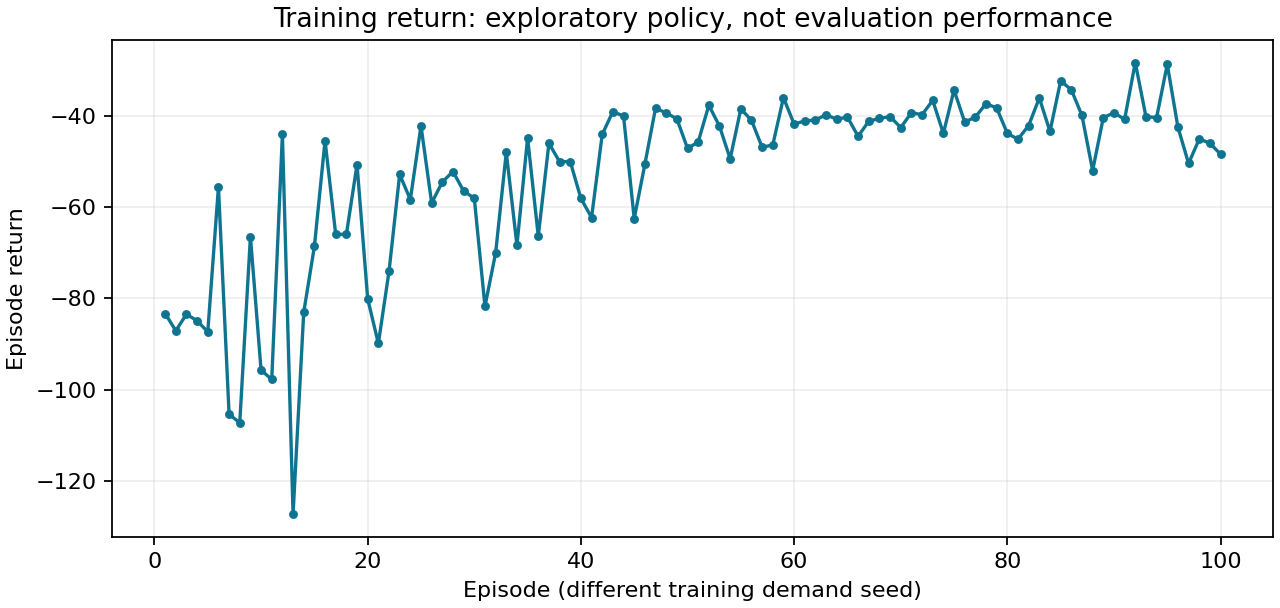

Values plotted in this chart, from the file beside it:
episode, seed, decisions, return, epsilon, mean_loss, arrived, unfinished, not_departed, queue_vehicle_seconds
1, 0, 180, -83.31, 0.9865, , 353, 0, 0, 8331
2, 1, 360, -87.09, 0.9729, 0.0827, 363, 0, 0, 8709
3, 2, 540, -83.47, 0.9594, 0.03998, 352, 0, 0, 8347
4, 3, 720, -84.91, 0.9458, 0.01227, 376, 0, 0, 8491
5, 4, 900, -87.33, 0.9322, 0.006847, 340, 0, 0, 8733
6, 5, 1080, -55.55, 0.9186, 0.004593, 345, 0, 0, 5555
7, 6, 1260, -105.4, 0.9051, 0.00989, 357, 0, 0, 10542
8, 7, 1440, -107.3, 0.8915, 0.02916, 382, 0, 0, 10728
9, 8, 1620, -66.44, 0.8779, 0.009632, 339, 0, 0, 6644
10, 9, 1800, -95.75, 0.8644, 0.008561, 374, 0, 0, 9575
11, 10, 1980, -97.75, 0.8508, 0.008856, 359, 0, 0, 9775
12, 11, 2160, -44, 0.8372, 0.008779, 345, 0, 0, 4400
13, 12, 2340, -127.4, 0.8236, 0.03671, 373, 0, 0, 12737
14, 13, 2520, -83.07, 0.8101, 0.02467, 385, 0, 0, 8307
15, 14, 2700, -68.6, 0.7965, 0.0191, 371, 0, 0, 6860
16, 15, 2880, -45.38, 0.7829, 0.01761, 338, 0, 0, 4538
17, 16, 3060, -65.94, 0.7694, 0.01584, 381, 0, 0, 6594
18, 17, 3240, -65.95, 0.7558, 0.01648, 361, 0, 0, 6595
19, 18, 3420, -50.62, 0.7422, 0.03937, 348, 0, 0, 5062
20, 19, 3600, -80.09, 0.7286, 0.02813, 385, 0, 0, 8009
21, 20, 3780, -89.88, 0.7151, 0.0263, 381, 0, 0, 8988
22, 21, 3960, -74.08, 0.7015, 0.0268, 367, 0, 0, 7408
23, 22, 4140, -52.78, 0.6879, 0.02468, 368, 0, 0, 5278
24, 23, 4320, -58.31, 0.6744, 0.04197, 362, 0, 0, 5831
25, 24, 4500, -42.14, 0.6608, 0.0419, 345, 0, 0, 4214
26, 25, 4680, -59.06, 0.6472, 0.03392, 361, 0, 0, 5906
27, 26, 4860, -54.46, 0.6336, 0.03089, 373, 0, 0, 5446
28, 27, 5040, -52.15, 0.6201, 0.02961, 348, 0, 0, 5215
29, 28, 5220, -56.43, 0.6065, 0.02965, 376, 0, 0, 5643
30, 29, 5400, -58.02, 0.5929, 0.044, 358, 0, 0, 5802
31, 30, 5580, -81.75, 0.5794, 0.04034, 399, 0, 0, 8175
32, 31, 5760, -70.03, 0.5658, 0.03658, 376, 0, 0, 7003
33, 32, 5940, -47.97, 0.5522, 0.03572, 369, 0, 0, 4797
34, 33, 6120, -68.33, 0.5386, 0.03556, 380, 0, 0, 6833
35, 34, 6300, -44.78, 0.5251, 0.03918, 344, 0, 0, 4478
36, 35, 6480, -66.33, 0.5115, 0.04527, 382, 0, 0, 6633
37, 36, 6660, -45.96, 0.4979, 0.03844, 357, 0, 0, 4596
38, 37, 6840, -50.01, 0.4844, 0.03532, 391, 0, 0, 5001
39, 38, 7020, -49.97, 0.4708, 0.03813, 355, 0, 0, 4997
40, 39, 7200, -58.06, 0.4572, 0.03935, 385, 0, 0, 5806
41, 40, 7380, -62.26, 0.4436, 0.04778, 414, 0, 0, 6226
42, 41, 7560, -44.01, 0.4301, 0.04108, 335, 0, 0, 4401
43, 42, 7740, -39, 0.4165, 0.03652, 341, 0, 0, 3900
44, 43, 7920, -40, 0.4029, 0.0386, 398, 0, 0, 4000
45, 44, 8100, -62.5, 0.3894, 0.03761, 398, 0, 0, 6250
46, 45, 8280, -50.57, 0.3758, 0.04128, 364, 0, 0, 5057
47, 46, 8460, -38.25, 0.3622, 0.04395, 361, 0, 0, 3825
48, 47, 8640, -39.32, 0.3486, 0.04208, 363, 0, 0, 3932
49, 48, 8820, -40.57, 0.3351, 0.03623, 346, 0, 0, 4057
50, 49, 9000, -47.08, 0.3215, 0.04, 392, 0, 0, 4708
51, 50, 9180, -45.67, 0.3079, 0.03852, 363, 0, 0, 4567
52, 51, 9360, -37.61, 0.2944, 0.04684, 341, 0, 0, 3761
53, 52, 9540, -42.22, 0.2808, 0.04249, 362, 0, 0, 4222
54, 53, 9720, -49.35, 0.2672, 0.03961, 381, 0, 0, 4935
55, 54, 9900, -38.41, 0.2536, 0.03779, 357, 0, 0, 3841
56, 55, 10080, -40.91, 0.2401, 0.04213, 352, 0, 0, 4091
57, 56, 10260, -46.85, 0.2265, 0.04028, 362, 0, 0, 4685
58, 57, 10440, -46.3, 0.2129, 0.04798, 378, 0, 0, 4630
59, 58, 10620, -35.95, 0.1994, 0.04471, 369, 0, 0, 3595
60, 59, 10800, -41.75, 0.1858, 0.04062, 366, 0, 0, 4175
... 40 more rows
